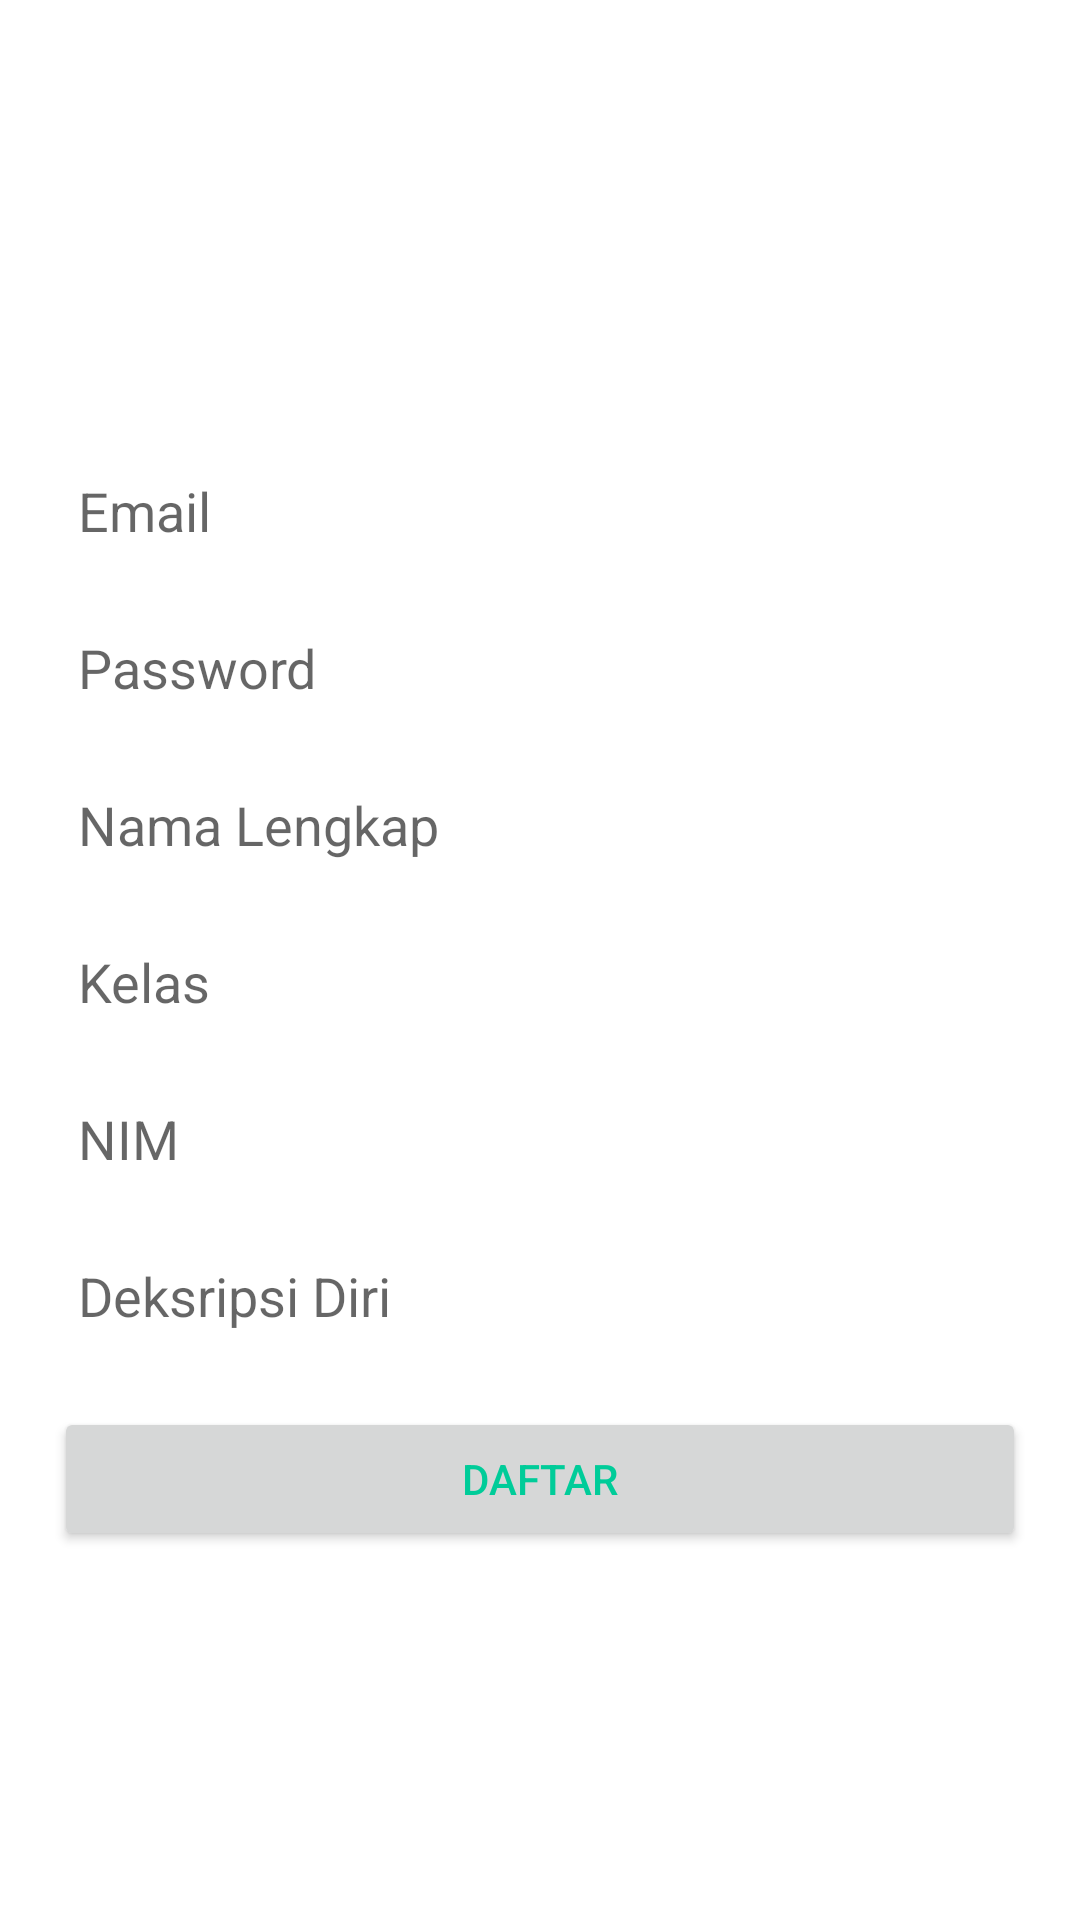

Write the Android layout XML for this screen, with the resource values it uses.
<!-- AndroidManifest.xml: application theme Theme.10119011 -->
<!-- res/layout/activity_daftar.xml -->
<RelativeLayout
    xmlns:android="http://schemas.android.com/apk/res/android"
    xmlns:tools="http://schemas.android.com/tools"
    android:id="@+id/activity_login"
    android:layout_width="match_parent"
    android:layout_height="match_parent"
    tools:context=".DaftarActivity"
    android:background="@drawable/back">


    <EditText
        android:id="@+id/text1"
        android:layout_width="match_parent"
        android:layout_height="wrap_content"
        android:layout_marginLeft="18dp"
        android:layout_marginTop="150dp"
        android:layout_marginRight="18dp"
        android:background="#fff"
        android:inputType="text"
        android:hint="Email"
        android:padding="8dp" />

    <EditText
        android:id="@+id/namalengkap"
        android:hint="Nama Lengkap"
        android:layout_width="match_parent"
        android:layout_height="wrap_content"
        android:layout_marginLeft="18dp"
        android:layout_marginRight="18dp"
        android:layout_marginTop="12dp"
        android:padding="8dp"
        android:layout_below="@id/text2"
        android:background="#fff" />

    <EditText
        android:id="@+id/kelas"
        android:layout_width="match_parent"
        android:layout_height="wrap_content"
        android:layout_below="@id/namalengkap"
        android:layout_marginLeft="18dp"
        android:layout_marginTop="12dp"
        android:layout_marginRight="18dp"
        android:background="#fff"
        android:hint="Kelas"
        android:padding="8dp" />

    <EditText
        android:id="@+id/nim"
        android:layout_width="match_parent"
        android:layout_height="wrap_content"
        android:layout_below="@id/kelas"
        android:layout_marginLeft="18dp"
        android:layout_marginTop="12dp"
        android:layout_marginRight="18dp"
        android:background="#fff"
        android:hint="NIM"
        android:padding="8dp" />

    <EditText
        android:id="@+id/deskripsi"
        android:hint="Deksripsi Diri"
        android:layout_width="match_parent"
        android:layout_height="wrap_content"
        android:layout_marginTop="12dp"
        android:layout_marginLeft="18dp"
        android:layout_marginRight="18dp"
        android:layout_below="@id/nim"
        android:padding="8dp"
        android:background="#fff" />


    <EditText
        android:id="@+id/text2"
        android:layout_width="match_parent"
        android:layout_height="wrap_content"
        android:layout_marginLeft="18dp"
        android:layout_marginRight="18dp"
        android:padding="8dp"
        android:background="#fff"
        android:hint="Password"
        android:inputType="textPassword"
        android:layout_marginTop="12dp"
        android:layout_below="@+id/text1" />

    <Button
        android:id="@+id/b1"
        android:layout_width="match_parent"
        android:layout_height="wrap_content"
        android:text="Daftar"
        android:textColor="#00CC99"
        android:layout_below="@+id/deskripsi"
        android:layout_marginTop="17dp"
        android:layout_alignStart="@+id/text2"
        android:layout_alignEnd="@+id/text2" />

    <TextView
        android:id="@+id/text3"
        android:layout_width="wrap_content"
        android:layout_height="wrap_content"
        android:layout_below="@+id/b1"
        android:layout_marginLeft="80dp"
        android:layout_marginTop="34dp"
        android:text="Sudah memiliki akun?"
        android:textColor="#fff" />

    <TextView
        android:id="@+id/Welcome"
        android:layout_width="wrap_content"
        android:layout_height="wrap_content"
        android:layout_above="@id/text2"
        android:layout_centerHorizontal="true"
        android:layout_marginBottom="66dp"
        android:textSize="36sp"
        android:text="Buat Akun Baru"
        android:textColor="#FFF" />

    <TextView
        android:id="@+id/Login"
        android:layout_width="wrap_content"
        android:layout_height="wrap_content"
        android:layout_alignBaseline="@id/text3"
        android:layout_marginStart="10dp"
        android:layout_toEndOf="@id/text3"
        android:text="Masuk Sekarang"
        android:textColor="#FFF" />

    <ProgressBar
        android:id="@+id/progressBar"
        style="?android:attr/progressBarStyle"
        android:layout_width="wrap_content"
        android:layout_height="wrap_content"
        android:layout_below="@id/text3"
        android:layout_centerHorizontal="true"
        android:layout_marginTop="50dp"
        android:visibility="invisible" />
</RelativeLayout>
<!-- resources referenced by this layout -->
<resources>
  <style name="Theme.10119011" parent="Theme.MaterialComponents.DayNight.DarkActionBar">
          
          <item name="colorPrimary">@color/purple_500</item>
          <item name="colorPrimaryVariant">@color/purple_700</item>
          <item name="colorOnPrimary">@color/white</item>
          
          <item name="colorSecondary">@color/teal_200</item>
          <item name="colorSecondaryVariant">@color/teal_700</item>
          <item name="colorOnSecondary">@color/black</item>
          
          <item name="android:statusBarColor" tools:targetApi="l">?attr/colorPrimaryVariant</item>
          
      </style>
  <!-- not gathered from this repository: default colours our renderer supplied (Android Studio template values) -->
  <color name="purple_500">#FF6200EE</color>
  <color name="purple_700">#FF3700B3</color>
  <color name="teal_200">#FF03DAC5</color>
  <color name="teal_700">#FF018786</color>
  <color name="black">#FF000000</color>
  <color name="white">#FFFFFFFF</color>
</resources>
